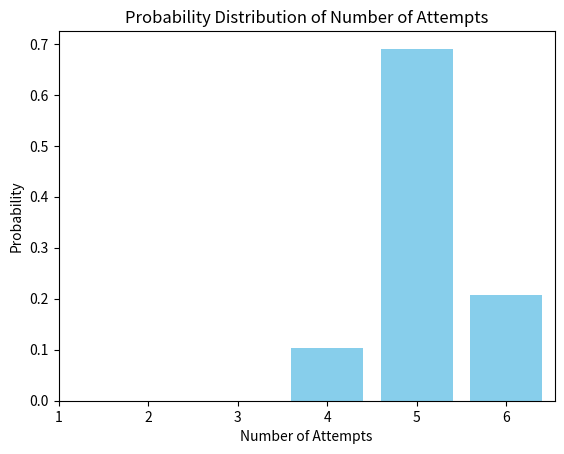

This figure's Python source:
import matplotlib.pyplot as plt
import random

def evaluate_guess(solution, guess):
    result = ''
    for s, g in zip(solution, guess):
        if s == g:
            result += 'Y'  # 字母正确，位置也正确
        elif g in solution:
            result += 'M'  # 字母正确，位置不正确
        else:
            result += 'N'  # 字母不在答案中
    return result

def simulate(wordle_solution):
    D_w = ['tools', 'brook', 'stool', 'shoot', 'loops']  # 示例词汇
    L_g = []
    for i in range(6):
        guess_word = random.choice(D_w)
        S_i = evaluate_guess(wordle_solution, guess_word)
        L_g.append(S_i)
        if S_i == 'YYYYY':
            break
        for j in range(5):
            if S_i[j] == 'Y':
                D_w = [w for w in D_w if w[j] == guess_word[j]]
            elif S_i[j] == 'M':
                D_w = [w for w in D_w if guess_word[j] in w and w[j] != guess_word[j]]
            elif S_i[j] == 'N':
                D_w = [w for w in D_w if guess_word[j] not in w]
    return L_g

# 修改simulate函数，只返回所需的答题次数
def simulate_attempts(wordle_solution):
    D_w = ['tools', 'brook', 'stool', 'shoot', 'loops']  # 示例词汇
    for i in range(6):
        guess_word = random.choice(D_w)
        S_i = evaluate_guess(wordle_solution, guess_word)
        if S_i == 'YYYYY':
            return i + 1  # 返回答题次数
        for j in range(5):
            if S_i[j] == 'Y':
                D_w = [w for w in D_w if w[j] == guess_word[j]]
            elif S_i[j] == 'M':
                D_w = [w for w in D_w if guess_word[j] in w and w[j] != guess_word[j]]
            elif S_i[j] == 'N':
                D_w = [w for w in D_w if guess_word[j] not in w]
    return 6  # 如果没有在6次内猜出，返回6

# 进行5000次模拟，并记录每次模拟的答题次数
attempts_distribution = [simulate_attempts('tools') for _ in range(5000)]

# 计算不同答题次数的概率
attempts_probs = {7-i: attempts_distribution.count(i) / 5000 for i in set(attempts_distribution)}

# 绘制答题次数的概率分布图
plt.bar(attempts_probs.keys(), attempts_probs.values(), color='skyblue')
plt.xlabel('Number of Attempts')
plt.ylabel('Probability')
plt.title('Probability Distribution of Number of Attempts')
plt.xticks(range(1, 7))
plt.show()

# 返回概率分布
attempts_probs
